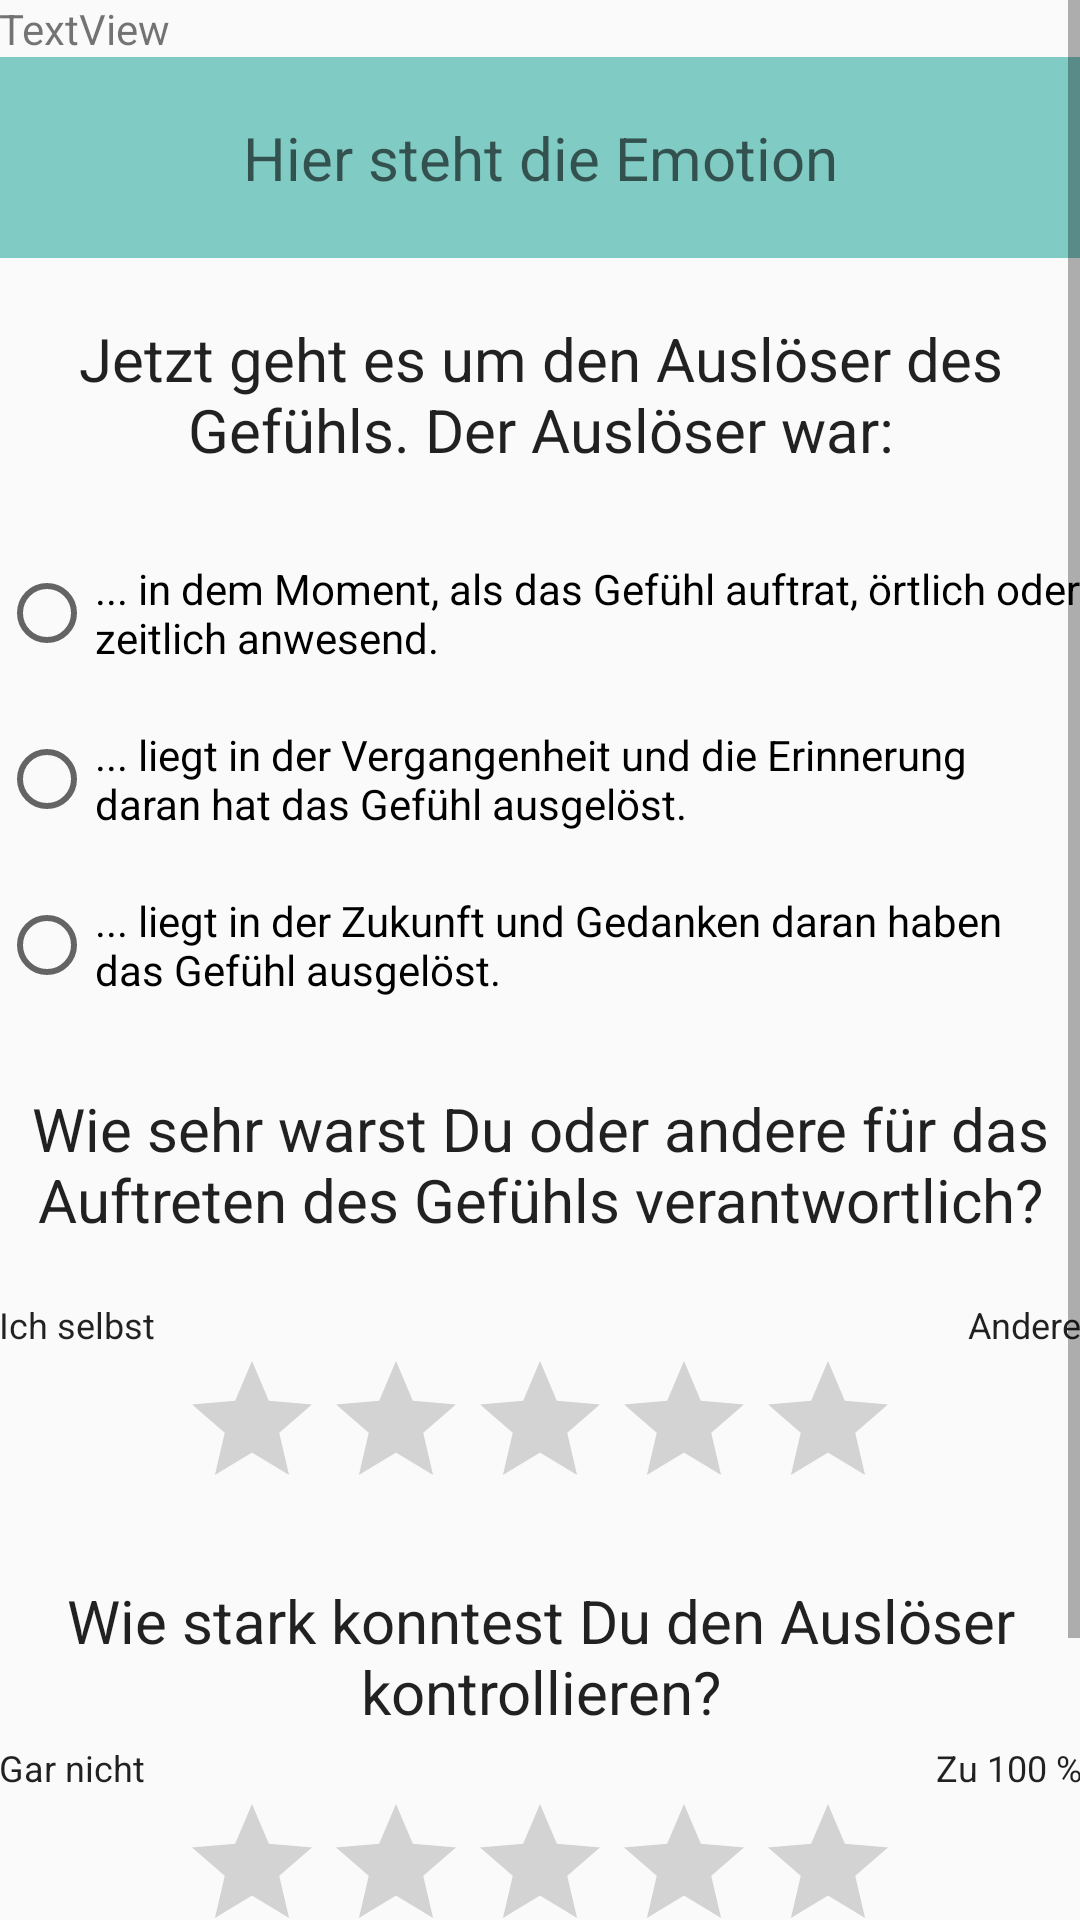

This screen was rendered from an Android layout file. Write that file and the resources it references.
<!-- AndroidManifest.xml: application theme AppTheme -->
<!-- res/layout/activity_ausloeser.xml -->
<?xml version="1.0" encoding="utf-8"?>
<ScrollView xmlns:android="http://schemas.android.com/apk/res/android"
            android:layout_width="match_parent"
            android:layout_height="match_parent" >
<RelativeLayout
    xmlns:android="http://schemas.android.com/apk/res/android"
    xmlns:tools="http://schemas.android.com/tools"
    android:layout_width="match_parent"
    android:layout_height="match_parent"
    android:paddingBottom="@dimen/activity_vertical_margin"
    android:paddingLeft="@dimen/activity_horizontal_margin"
    android:paddingRight="@dimen/activity_horizontal_margin"
    android:paddingTop="@dimen/activity_vertical_margin"
    tools:context="de.ur.emojicontrol2.Ausloeser">

    <TextView
        android:layout_width="match_parent"
        android:layout_height="wrap_content"
        android:textAppearance="?android:attr/textAppearanceLarge"
        android:id="@+id/headline3"
        android:typeface="sans"
        android:textSize="20dp"
        android:textAlignment="center"
        android:hint="Hier steht die Emotion"
        android:padding="20dp"
        android:background="@color/accent_material_dark"
        android:layout_below="@+id/date3"
        android:layout_alignParentLeft="true"
        android:layout_alignParentStart="true"/>

    <TextView
        android:id="@+id/question3"
        android:layout_width="match_parent"
        android:layout_height="wrap_content"
        android:layout_alignParentLeft="true"
        android:layout_alignParentStart="true"
        android:layout_below="@+id/headline3"
        android:paddingBottom="20dp"
        android:paddingTop="20dp"
        android:text="Jetzt geht es um den Auslöser des Gefühls. Der Auslöser war:"
        android:textAlignment="center"
        android:textAppearance="?android:attr/textAppearanceLarge"
        android:textSize="20dp"
        android:typeface="sans"/>

    <RadioGroup
        android:layout_width="match_parent"
        android:layout_height="match_parent"
        android:layout_below="@+id/question3"
        android:layout_alignParentLeft="true"
        android:layout_alignParentStart="true"
        android:id="@+id/radioGroup"
        >

        <RadioButton
            android:id="@+id/radioButton2"
            android:layout_width="wrap_content"
            android:layout_height="wrap_content"
            android:checked="false"
            android:paddingBottom="10dp"
            android:paddingTop="10dp"
            android:text="... in dem Moment, als das Gefühl auftrat, örtlich oder zeitlich anwesend."/>

        <RadioButton
            android:id="@+id/radioButton"
            android:layout_width="wrap_content"
            android:layout_height="wrap_content"
            android:layout_alignBottom="@+id/radioGroup"
            android:layout_alignEnd="@+id/emoji0"
            android:layout_alignRight="@+id/emoji0"
            android:checked="false"
            android:paddingBottom="10dp"
            android:paddingTop="10dp"
            android:text="... liegt in der Vergangenheit und die Erinnerung daran hat das Gefühl ausgelöst."/>

        <RadioButton
            android:id="@+id/radioButton3"
            android:layout_width="wrap_content"
            android:layout_height="wrap_content"
            android:checked="false"
            android:paddingBottom="10dp"
            android:paddingTop="10dp"
            android:text="... liegt in der Zukunft und Gedanken daran haben das Gefühl ausgelöst."/>
    </RadioGroup>

    <TextView
        android:id="@+id/textView10"
        android:layout_width="match_parent"
        android:layout_height="wrap_content"
        android:layout_below="@+id/radioGroup"
        android:layout_centerHorizontal="true"
        android:paddingBottom="20dp"
        android:paddingTop="20dp"
        android:text="Wie sehr warst Du oder andere für das Auftreten des Gefühls verantwortlich?"
        android:textAlignment="center"
        android:textAppearance="?android:attr/textAppearanceLarge"
        android:textSize="20dp"
        android:typeface="sans" />

    <RatingBar
        android:layout_width="wrap_content"
        android:layout_height="wrap_content"
        android:id="@+id/ratingBar4"
        android:layout_alignParentBottom="false"
        android:layout_centerHorizontal="true"
        android:layout_below="@+id/textView11"/>

    <TextView
        android:layout_width="wrap_content"
        android:layout_height="wrap_content"
        android:textAppearance="?android:attr/textAppearanceLarge"
        android:id="@+id/textView11"
        android:typeface="sans"
        android:textSize="12dp"
        android:textAlignment="center"
        android:text="Ich selbst"
        android:layout_alignParentLeft="true"
        android:layout_alignParentStart="true"
        android:layout_below="@+id/textView10"/>

    <TextView
        android:layout_width="wrap_content"
        android:layout_height="wrap_content"
        android:textAppearance="?android:attr/textAppearanceLarge"
        android:id="@+id/textView12"
        android:typeface="sans"
        android:textSize="12dp"
        android:textAlignment="center"
        android:text="Andere"
        android:layout_below="@+id/textView10"
        android:layout_alignParentRight="true"
        android:layout_alignParentEnd="true"/>

    <TextView
        android:layout_width="match_parent"
        android:layout_height="wrap_content"
        android:textAppearance="?android:attr/textAppearanceLarge"
        android:id="@+id/textView13"
        android:typeface="sans"
        android:textSize="20dp"
        android:textAlignment="center"
        android:text="Wie stark konntest Du den Auslöser kontrollieren?"
        android:paddingBottom="20dp"
        android:layout_alignParentTop="false"
        android:layout_centerHorizontal="true"
        android:layout_below="@+id/ratingBar4"
        android:paddingTop="20dp"/>

    <TextView
        android:layout_width="wrap_content"
        android:layout_height="wrap_content"
        android:textAppearance="?android:attr/textAppearanceLarge"
        android:id="@+id/textView14"
        android:typeface="sans"
        android:textSize="12dp"
        android:textAlignment="center"
        android:text="Gar nicht"
        android:layout_alignBottom="@+id/textView13"
        android:layout_alignParentLeft="true"
        android:layout_alignParentStart="true"/>

    <TextView
        android:layout_width="wrap_content"
        android:layout_height="wrap_content"
        android:textAppearance="?android:attr/textAppearanceLarge"
        android:id="@+id/textView15"
        android:typeface="sans"
        android:textSize="12dp"
        android:textAlignment="center"
        android:text="Zu 100 %"
        android:layout_alignBottom="@+id/textView13"
        android:layout_alignParentRight="true"
        android:layout_alignParentEnd="true"/>

    <RatingBar
        android:layout_width="wrap_content"
        android:layout_height="wrap_content"
        android:id="@+id/ratingBar5"
        android:layout_centerHorizontal="true"
        android:layout_below="@+id/textView14"/>

    <Button
        android:layout_width="wrap_content"
        android:layout_height="wrap_content"
        android:text="Eintrag speichern\nund zurück"
        android:id="@+id/back3"
        android:textSize="12dp"
        android:layout_alignParentBottom="false"
        android:layout_centerHorizontal="true"
        android:layout_alignParentStart="true"
        android:layout_below="@+id/ratingBar5"/>

    <Button
        android:layout_width="wrap_content"
        android:layout_height="wrap_content"
        android:text="OK, weiter zur\nnächsten Frage"
        android:id="@+id/next3"
        android:textSize="12dp"
        android:layout_alignParentEnd="true"
        android:layout_centerHorizontal="true"
        android:layout_alignParentStart="false"
        android:layout_below="@+id/ratingBar5"/>

    <Button
        android:layout_width="match_parent"
        android:layout_height="wrap_content"
        android:text="Zurück zur Startseite"
        android:id="@+id/home3"
        android:layout_centerHorizontal="true"
        android:layout_alignParentStart="false"
        android:layout_below="@+id/back3"/>

    <TextView
        android:id="@+id/date3"
        android:layout_width="match_parent"
        android:layout_height="wrap_content"
        android:layout_alignParentTop="true"
        android:layout_centerHorizontal="true"
        android:text="TextView"/>

</RelativeLayout>
</ScrollView>
<!-- resources referenced by this layout -->
<resources>
  <style name="AppTheme" parent="Theme.AppCompat.Light.DarkActionBar">
          
          <item name="colorPrimary">@color/colorPrimary</item>
          <item name="colorPrimaryDark">@color/colorPrimaryDark</item>
          <item name="colorAccent">@color/colorAccent</item>
      </style>
  <!-- not gathered from this repository: default colours our renderer supplied (Android Studio template values) -->
  <color name="colorPrimary">#FF6200EE</color>
  <color name="colorPrimaryDark">#FF3700B3</color>
  <color name="colorAccent">#FF03DAC5</color>
</resources>
